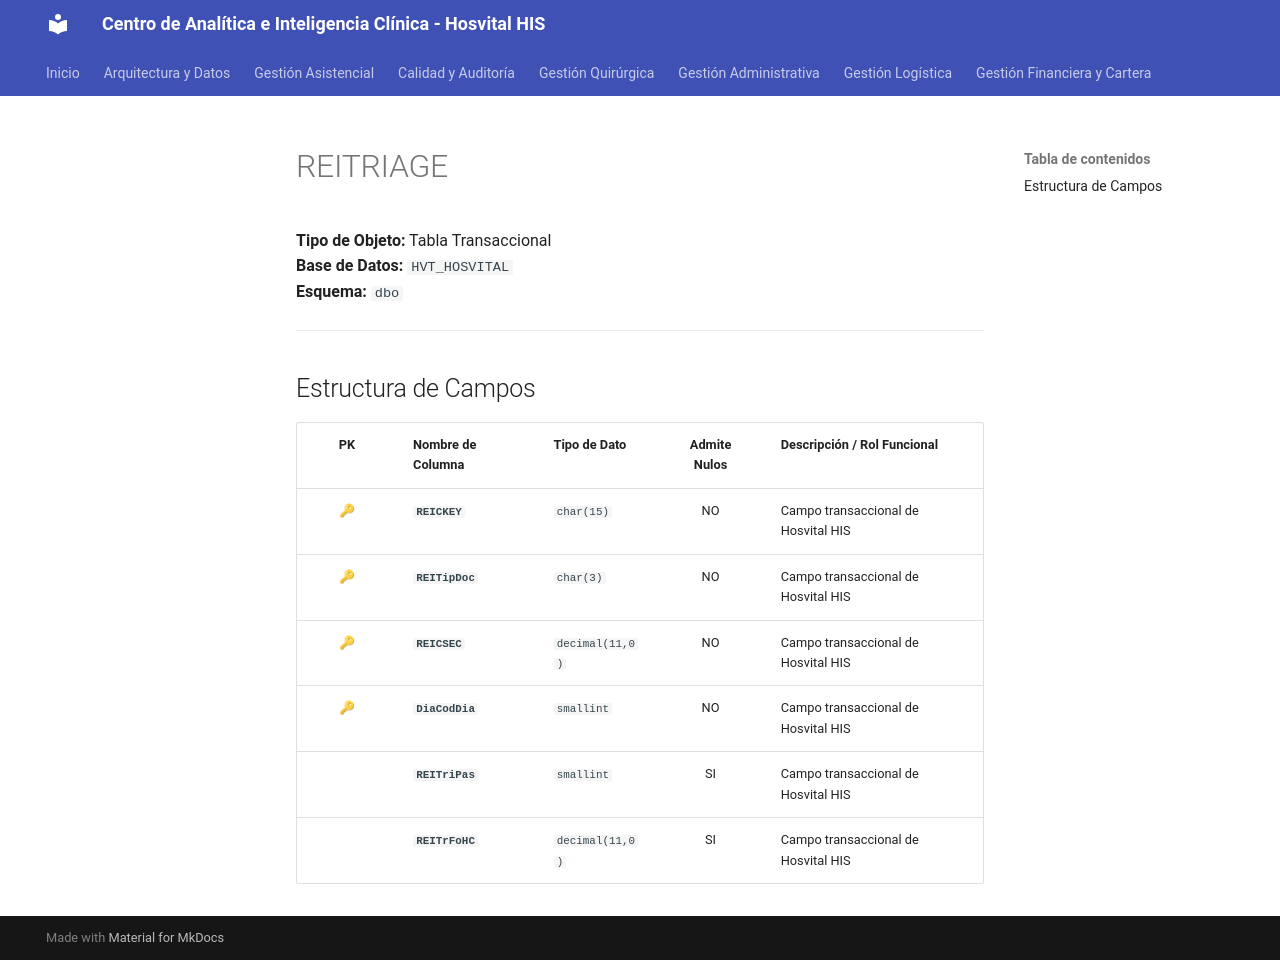

repository: SoporteSaludtech/superset-docs · page: diccionario-general/REITRIAGE/index.html · generator: mkdocs

# REITRIAGE

**Tipo de Objeto:** Tabla Transaccional  
**Base de Datos:** `HVT_HOSVITAL`  
**Esquema:** `dbo`

---

## Estructura de Campos

| PK | Nombre de Columna | Tipo de Dato | Admite Nulos | Descripción / Rol Funcional |
| :-: | :--- | :--- | :-: | :--- |
| 🔑 | **`REICKEY`** | `char(15)` | NO | Campo transaccional de Hosvital HIS |
| 🔑 | **`REITipDoc`** | `char(3)` | NO | Campo transaccional de Hosvital HIS |
| 🔑 | **`REICSEC`** | `decimal(11,0)` | NO | Campo transaccional de Hosvital HIS |
| 🔑 | **`DiaCodDia`** | `smallint` | NO | Campo transaccional de Hosvital HIS |
|  | **`REITriPas`** | `smallint` | SI | Campo transaccional de Hosvital HIS |
|  | **`REITrFoHC`** | `decimal(11,0)` | SI | Campo transaccional de Hosvital HIS |
